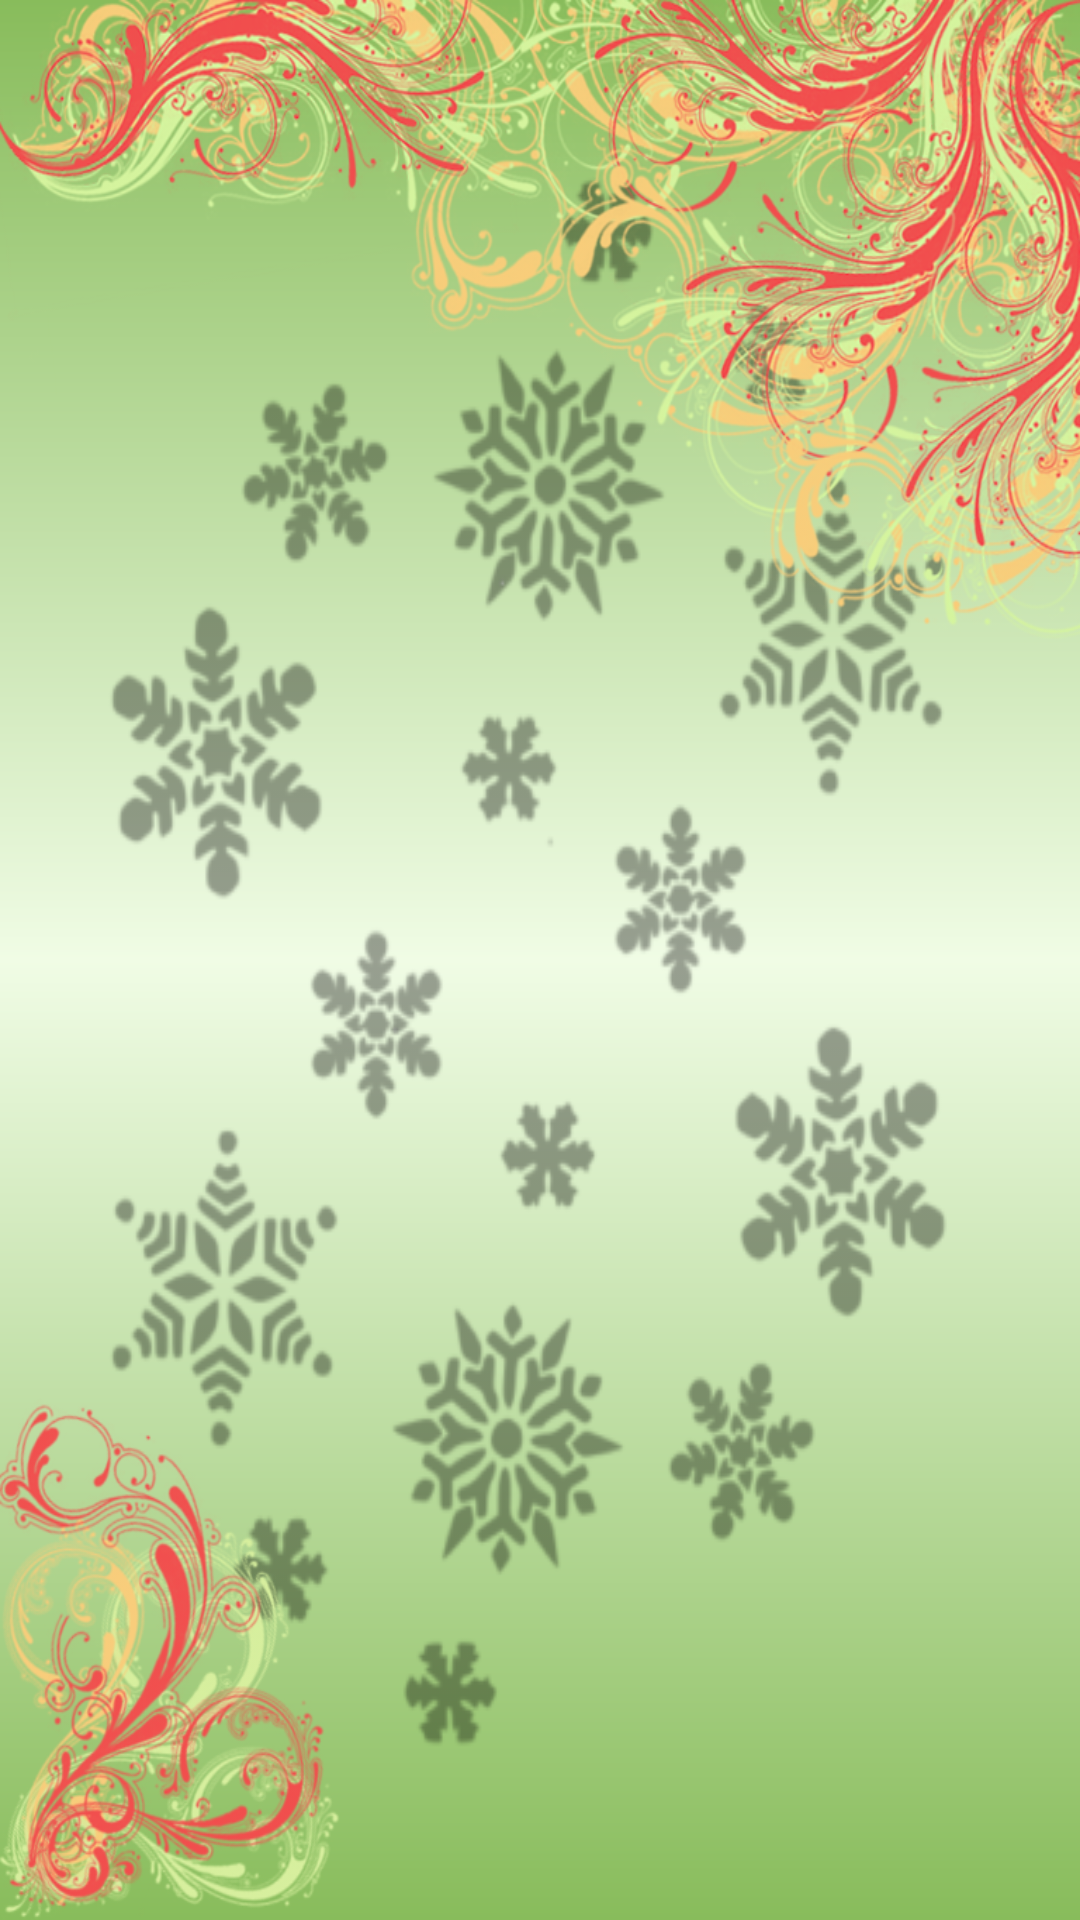

Reconstruct the res/layout file that produces this screen, plus the resources it refers to.
<!-- AndroidManifest.xml: activity theme Theme.AppCompat.NoActionBar -->
<!-- res/layout/activity_splash_test.xml -->
<?xml version="1.0" encoding="utf-8"?>
<FrameLayout xmlns:android="http://schemas.android.com/apk/res/android"
    xmlns:tools="http://schemas.android.com/tools"
    android:layout_width="match_parent"
    android:layout_height="match_parent"
    android:background="@drawable/bg_gradient"
    tools:context=".SplashTestActivity">

    <ImageView
        android:id="@+id/bg_water_mark"
        android:layout_width="match_parent"
        android:layout_height="match_parent"
        android:background="@drawable/bg_snowflake_transparent_watermark" />

    <ImageView
        android:id="@+id/bg_photo_frame"
        android:layout_width="match_parent"
        android:layout_height="match_parent"
        android:background="@drawable/bg_floral" />


    <ImageView
        android:id="@+id/node_icon"
        android:layout_width="100dp"
        android:layout_height="100dp"
        android:layout_centerInParent="true"
        android:layout_gravity="center"
        android:background="@mipmap/ic_launcher" />

    <ImageView
        android:id="@+id/bg_photo_frame1"
        android:layout_width="match_parent"
        android:layout_height="200dp"
        android:layout_gravity="right|bottom"
        android:background="@drawable/bg_bottom_corner" />

</FrameLayout>
<!-- resources referenced by this layout -->
<resources>
  <!-- drawable bg_floral: png bitmap (drawable, 674822 bytes) -->
  <!-- drawable bg_gradient (drawable) -->
  <?xml version="1.0" encoding="utf-8"?>
  <shape xmlns:android="http://schemas.android.com/apk/res/android">
      <gradient
          android:angle="270"
          android:centerColor="#f0fce5"
          android:endColor="#88BC5B"
          android:startColor="#88BC5B"
          android:type="linear" />
      <corners android:radius="0dp" />
  
  </shape>
  <!-- drawable bg_snowflake_transparent_watermark: png bitmap (drawable, 54720 bytes) -->
</resources>
